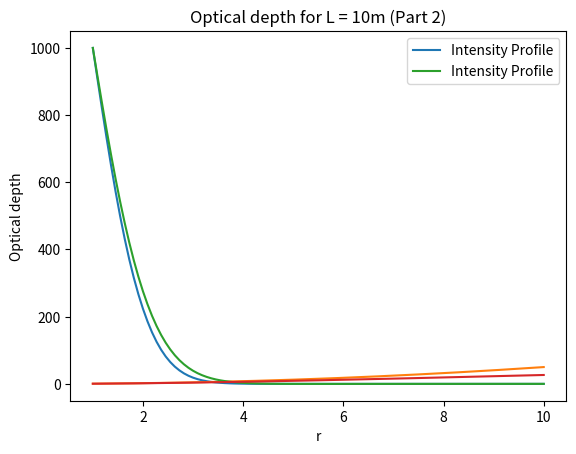

Reproduce this figure in Python.
import numpy as np
import matplotlib.pyplot as plt 
from scipy.integrate import solve_ivp

# Define the parameters
L=10

def dI_nu(r,I_nu_values):
    return -I_nu_values*r+1/r**2

def tau_nu(r,L):
    return (r**2)/2

def dI_nu2(r,I_nu_values):
    return -I_nu_values*r*np.exp(-r/L)+np.log(r/L)

def tau_nu2(r,L):
    return L**2-L*(r+L)*np.exp(-r/L)



#Range
r0 = 0.1*L
r_end = L

r = np.linspace(r0,r_end, 1000)


I_nu0 = [1000]  
sol = solve_ivp(dI_nu, [r0, r_end], I_nu0, t_eval=np.linspace(r0, r_end, 100))
sol2 = solve_ivp(dI_nu2, [r0, r_end], I_nu0, t_eval=np.linspace(r0, r_end, 100))


plt.plot(sol.t, sol.y[0], label='Intensity Profile')
plt.xlabel('r')
plt.ylabel('Intensity')
plt.title('Intensity profile vs r (Part 1)')
plt.legend()
plt.show()

plt.plot(r, tau_nu(r, L))
plt.ylabel('Optical depth')
plt.xlabel('r')
plt.title('Optical depth for L = 10m (Part 1)')
plt.legend()
plt.show()

plt.plot(sol2.t, sol2.y[0], label='Intensity Profile')
plt.xlabel('r')
plt.ylabel('Intensity')
plt.title('Intensity profile vs r (Part 2)')
plt.legend()
plt.show()

plt.plot(r, tau_nu2(r, L))
plt.ylabel('Optical depth')
plt.xlabel('r')
plt.title('Optical depth for L = 10m (Part 2)')
plt.legend()
plt.show()
